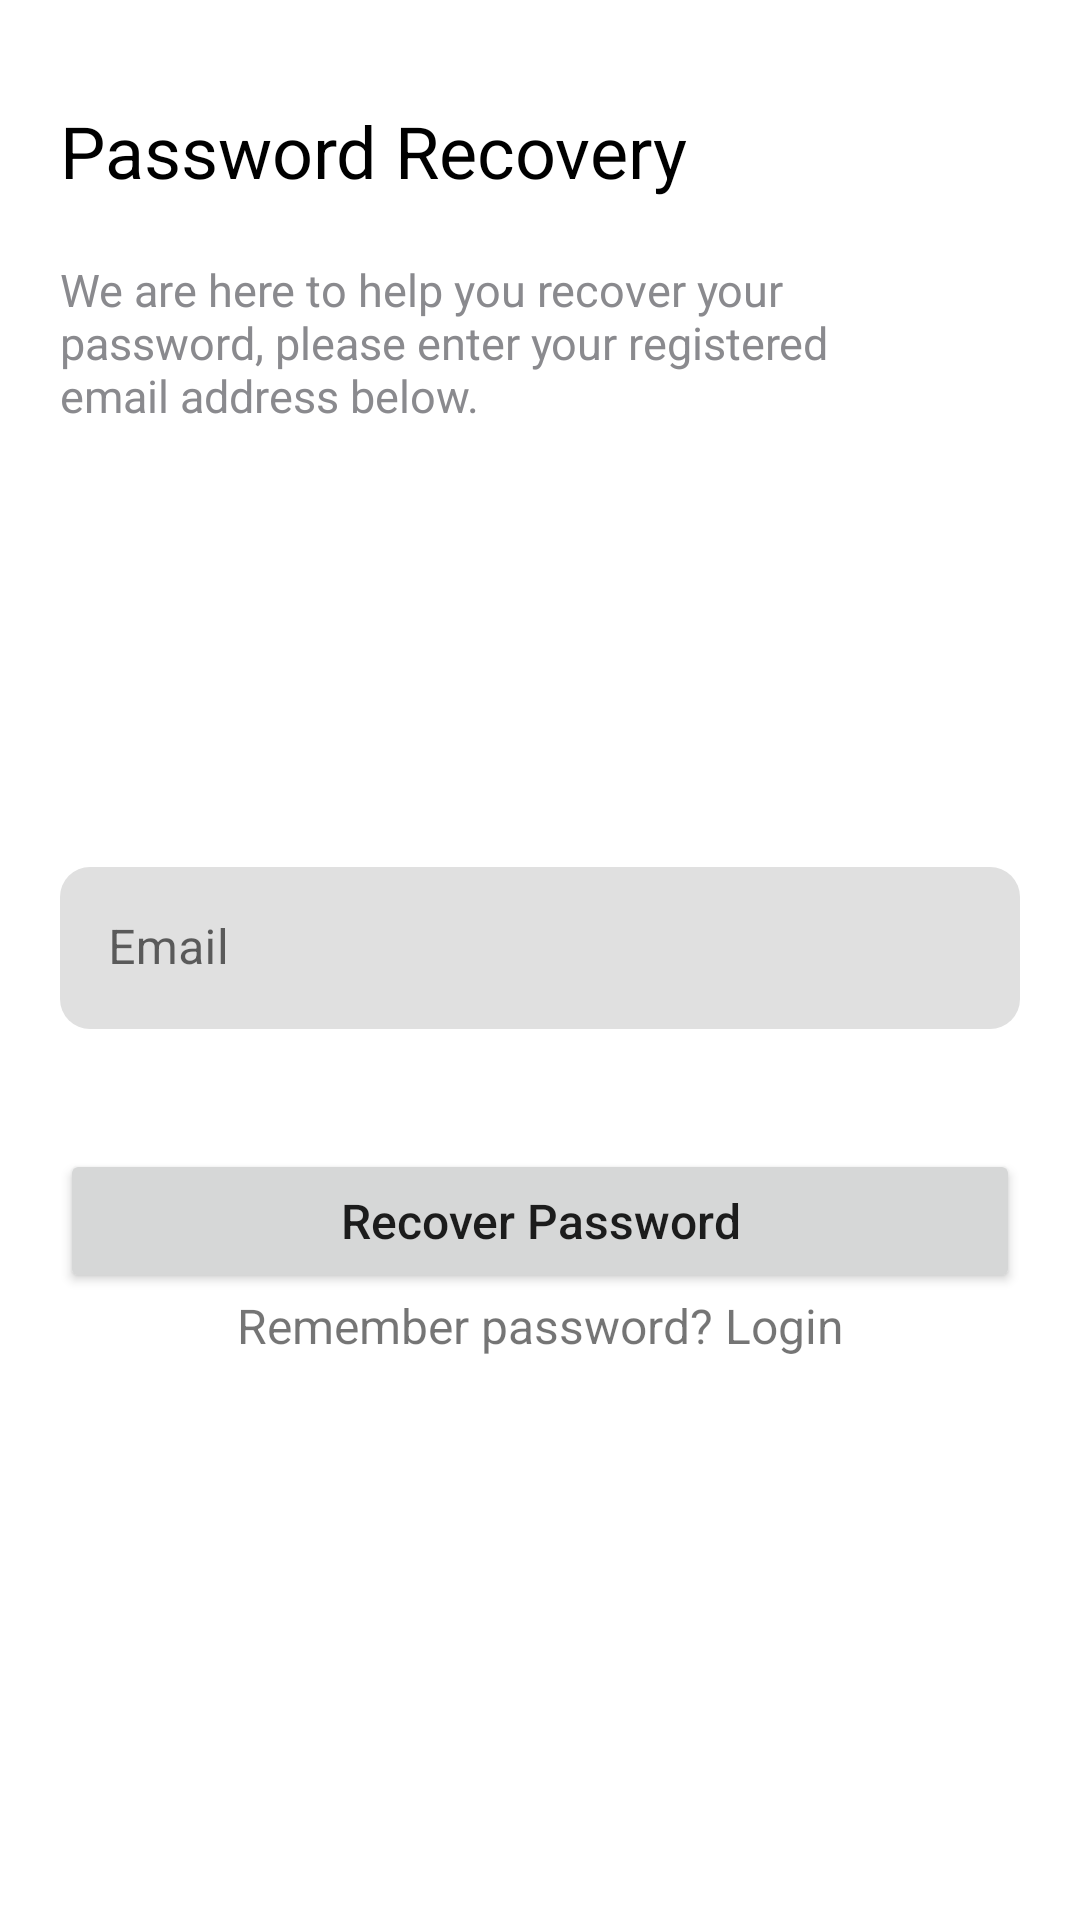

Layout XML and referenced resources for this Android screen:
<!-- AndroidManifest.xml: application theme Theme.MapDrawerActivityPractice -->
<!-- res/layout/forgot_password_fragment_cc.xml -->
<?xml version="1.0" encoding="utf-8"?>
<androidx.constraintlayout.widget.ConstraintLayout xmlns:android="http://schemas.android.com/apk/res/android"
    xmlns:app="http://schemas.android.com/apk/res-auto"
    xmlns:tools="http://schemas.android.com/tools"
    android:layout_width="match_parent"
    android:layout_height="match_parent">

    <TextView
        android:id="@+id/textView2"
        android:layout_width="wrap_content"
        android:layout_height="wrap_content"
        android:layout_marginStart="20dp"
        android:layout_marginTop="34dp"
        android:text="Password Recovery"
        android:textColor="@color/black"
        android:textSize="24sp"
        app:layout_constraintStart_toStartOf="parent"
        app:layout_constraintTop_toTopOf="parent" />

    <TextView
        android:id="@+id/textView3"
        android:layout_width="0dp"
        android:layout_height="wrap_content"
        android:layout_marginTop="20dp"
        android:text="We are here to help you recover your password, please enter your registered email address below."
        android:textColor="#8A8A8E"
        android:textSize="15sp"
        android:layout_marginEnd="54dp"
        app:layout_constraintEnd_toEndOf="parent"
        app:layout_constraintStart_toStartOf="@+id/textView2"
        app:layout_constraintTop_toBottomOf="@+id/textView2" />


    <ImageView
        android:id="@+id/imageView2"
        android:layout_width="wrap_content"
        android:layout_height="wrap_content"
        android:layout_marginTop="87dp"
        app:layout_constraintEnd_toEndOf="parent"
        app:layout_constraintStart_toStartOf="parent"
        app:layout_constraintTop_toBottomOf="@+id/textView3" />

    <com.google.android.material.textfield.TextInputLayout
        android:id="@+id/textInputLayout"
        android:layout_width="0dp"
        android:layout_height="wrap_content"
        android:layout_marginTop="60dp"
        android:layout_marginEnd="20dp"
        android:backgroundTint="#EBEFF2"
        android:hint="Email"
        app:boxCornerRadiusBottomEnd="10dp"
        app:boxCornerRadiusBottomStart="10dp"
        app:boxCornerRadiusTopEnd="10dp"
        app:boxCornerRadiusTopStart="10dp"
        app:boxStrokeWidth="0dp"
        app:layout_constraintEnd_toEndOf="parent"
        app:layout_constraintStart_toStartOf="@+id/textView3"
        app:layout_constraintTop_toBottomOf="@+id/imageView2">

        <com.google.android.material.textfield.TextInputEditText
            android:layout_width="match_parent"
            android:layout_height="54dp" />

    </com.google.android.material.textfield.TextInputLayout>

    <Button
        android:id="@+id/button"
        android:layout_width="0dp"
        android:layout_height="wrap_content"
        android:layout_marginTop="40dp"
        android:paddingTop="13dp"
        android:paddingBottom="13dp"
        android:text="Recover Password"
        android:textAllCaps="false"
        android:textSize="16sp"
        app:backgroundTint="@null"
        app:layout_constraintEnd_toEndOf="@+id/textInputLayout"
        app:layout_constraintStart_toStartOf="@+id/textInputLayout"
        app:layout_constraintTop_toBottomOf="@+id/textInputLayout" />

    <TextView
        android:layout_width="wrap_content"
        android:layout_height="54dp"
        android:text="Remember password? Login"
        android:textSize="16sp"
        app:layout_constraintEnd_toEndOf="@+id/button"
        app:layout_constraintStart_toStartOf="@+id/button"
        app:layout_constraintTop_toBottomOf="@+id/button" />
    
</androidx.constraintlayout.widget.ConstraintLayout>
<!-- resources referenced by this layout -->
<resources>
  <style name="Theme.MapDrawerActivityPractice" parent="Theme.MaterialComponents.DayNight.DarkActionBar">
          
          <item name="colorPrimary">@color/purple_500</item>
          <item name="colorPrimaryVariant">@color/purple_700</item>
          <item name="colorOnPrimary">@color/white</item>
          
          <item name="colorSecondary">@color/teal_200</item>
          <item name="colorSecondaryVariant">@color/teal_700</item>
          <item name="colorOnSecondary">@color/black</item>
          
          <item name="android:statusBarColor" tools:targetApi="l">?attr/colorPrimaryVariant</item>
          
      </style>
  <!-- not gathered from this repository: default colours our renderer supplied (Android Studio template values) -->
  <color name="purple_500">#FF6200EE</color>
  <color name="purple_700">#FF3700B3</color>
  <color name="teal_200">#FF03DAC5</color>
  <color name="teal_700">#FF018786</color>
  <color name="black">#FF000000</color>
  <color name="white">#FFFFFFFF</color>
</resources>
